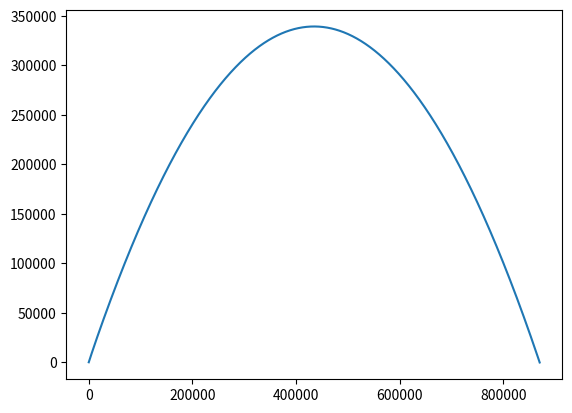

The script that saved this image:
from matplotlib import pyplot as pp
import numpy as np

MODEL_G = 9.8
MODEL_DT = 0.1
class Rocket:
    def __init__(self, x, y, vx, vy):
        """
        Создаем класс Ракеты:

        x - x-координата
        y - y-координата
        vx - проекция скорости на Ox
        vy - проекция скорости на Oy
        angle - наклон ракеты относительно Ох
        mass - масса
        fuel_cons - расход топлива
        fuel_v - скорость истекающих газов

        Данные для последних трех свойств взяты с ракеты Фау-2
        """
        self.x = x
        self.angle = np.pi / 4
        self.y = y
        self.vx = vx
        self.vy = vy
        self.mass = 12500
        self.fuel_cons = 127
        self.fuel_v = 2050
        self.traj_x = []
        self.traj_y = []

    def advance(self):
        """
        Метод для "ракетного полета". Проекции скоростей меняются согласно уравнению Мещерского, масса уменьшается очевидным образом.
        """
        self.vy += MODEL_DT * (self.mass * MODEL_G + self.fuel_cons * self.fuel_v * np.sin(self.angle)) / self.mass
        self.vx += MODEL_DT * (self.fuel_cons * self.fuel_v * np.cos(self.angle)) / self.mass
        self.x += self.vx * MODEL_DT
        self.y += self.vy * MODEL_DT
        self.mass -= self.fuel_cons * MODEL_DT
        self.traj_x.append(self.x)
        self.traj_y.append(self.y)
    
    def free(self):
        """
        Метод для "свободного" полета и падения, т.е. когда топливо кончилось.
        """
        self.vy -= MODEL_G * MODEL_DT
        self.y += self.vy * MODEL_DT
        self.x += self.vx * MODEL_DT
        self.traj_x.append(self.x)
        self.traj_y.append(self.y)

r = Rocket(0, 0, 0, 0)

for i in np.arange (0, 200, MODEL_DT):
    while r.y >= 0:
        if r.mass > 4000:
            r.advance()
        else:
            r.free()


pp.plot(r.traj_x, r.traj_y)
pp.show()